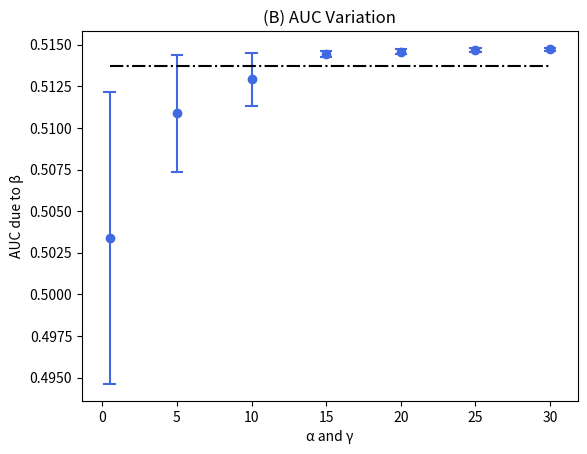

Source code (Python): (Note: this script raises an exception after producing the figure.)
from typing import List, Tuple
from collections import namedtuple

import matplotlib.pyplot as _plt

DotPoint = namedtuple('DotPoint', ('x', 'ymax', 'ydot', 'ymin'))

class DotPlot:
    def __init__(self, dot_points: List[DotPoint] | Tuple[DotPoint], color: str = 'royalblue', factor: float = 0.075):
        _plt.figure()
        
        x = []
        ymaxes = []
        ydots = []
        ymins = []
        
        for dot_point in dot_points:
            if not isinstance(dot_point, DotPoint):
                raise TypeError('Invalid DotPoint object found in the passed list or tuple.')
            
            x.append(dot_point.x)
            ymaxes.append(dot_point.ymax)
            ydots.append(dot_point.ydot)
            ymins.append(dot_point.ymin)
        
        _plt.scatter(x, ydots, color=color)
        
        for n in range(len(x)):
            _plt.vlines(x=x[n], ymin=ymins[n], ymax=ymaxes[n], color=color)
            
            _plt.plot([x[n] - factor, x[n] + factor], [ymaxes[n], ymaxes[n]], color=color)
            _plt.plot([x[n] - factor, x[n] + factor], [ymins[n], ymins[n]], color=color)
        
    
    def plot(self, x: list | tuple, y: list | tuple, style: str = '-', color: str ='royalblue'):
        _plt.plot(x, y, style, color=color)
    
    def title(self, title: str):
        _plt.title(title)
    
    def xlabel(self, xlabel: str):
        _plt.xlabel(xlabel)
    
    def ylabel(self, ylabel: str):
        _plt.ylabel(ylabel)
    
    def show(self):
        _plt.show()
        
    def savefig(self, filename: str, format: str = 'png', dpi: int =300):
        _plt.savefig(filename, format=format, dpi=dpi)

if __name__ == '__main__':
    mae_2__1_5 = 0.10210263279743802
    
    mae = {
    '0.5': {'0.5': 0.10259873323076397, '5.0': 0.10426873729664934, '10.0': 0.10426873729664934, '15.0': 0.10426873729664934}, #'20.0': nan, '25.0': nan, '30.0': nan}, 
    '5.0': {'0.5': 0.10202005286254609, '5.0': 0.10203889000312351, '10.0': 0.10225560577183049, '15.0': 0.10309995927804774, '20.0': 0.10351002907997704, '25.0': 0.10352772651493515, '30.0': 0.10352792705354517}, 
    '10.0': {'0.5': 0.1020110288197325, '5.0': 0.10201165893963467, '10.0': 0.10201570512626197, '15.0': 0.10203420294689003, '20.0': 0.10210618982395647, '25.0': 0.10233521061677354, '30.0': 0.10279107399392824}, 
    '15.0': {'0.5': 0.10201038097294123, '5.0': 0.10201035556371059, '10.0': 0.10201048004565656, '15.0': 0.10201148329924123, '20.0': 0.10201544921359738, '25.0': 0.10202829187242923, '30.0': 0.10206375753772245}, 
    '20.0': {'0.5': 0.1020109067101257, '5.0': 0.10201084623687892, '10.0': 0.10201064684910462, '15.0': 0.10201038699937548, '20.0': 0.1020104654846017, '25.0': 0.10201144692739814, '30.0': 0.10201470386488527}, 
    '25.0': {'0.5': 0.10201136906978202, '5.0': 0.10201132374194911, '10.0': 0.10201118659145939, '15.0': 0.1020109882764891, '20.0': 0.10201070693460729, '25.0': 0.1020103908009326, '30.0': 0.10201045965514402}, 
    '30.0': {'0.5': 0.10201180543855487, '5.0': 0.10201176912537123, '10.0': 0.10201167255806803, '15.0': 0.10201150290197941, '20.0': 0.10201127950282626, '25.0': 0.10201101645021989, '30.0': 0.10201071184090535}
    }
    
    auc_2__1_5 = 0.5137041703681645
    
    auc = {
    '0.5': {'0.5': 0.5121434625729784, '5.0': 0.5002166421431185, '10.0': 0.49461467738279036, '15.0': 0.49461467738279036, '20.0': 0.49461467738279036, '25.0': 0.49461467738279036, '30.0': 0.49461467738279036}, 
    '5.0': {'0.5': 0.5143833435034102, '5.0': 0.5143799505221434, '10.0': 0.5134531158724593, '15.0': 0.5104435398473675, '20.0': 0.5090497456153954, '25.0': 0.5082725925809394, '30.0': 0.5073571856322356}, 
    '10.0': {'0.5': 0.514506802865747, '5.0': 0.5144700544547486, '10.0': 0.5143947274788471, '15.0': 0.514366036737832, '20.0': 0.5138150033818778, '25.0': 0.5132061955013535, '30.0': 0.5113446097976403}, 
    '15.0': {'0.5': 0.5145763029668615, '5.0': 0.5146047273010811, '10.0': 0.5145847230819174, '15.0': 0.5144371321661769, '20.0': 0.5145259055167302, '25.0': 0.5144747118954025, '30.0': 0.5142649899710067}, 
    '20.0': {'0.5': 0.5147181045583332, '5.0': 0.5146401635965357, '10.0': 0.5146634336550717, '15.0': 0.514574702321445, '20.0': 0.5145632221363635, '25.0': 0.5144318727928614, '30.0': 0.5146026535192837}, 
    '25.0': {'0.5': 0.5148108334067744, '5.0': 0.514749468739026, '10.0': 0.514700272800622, '15.0': 0.5147598813012493, '20.0': 0.5146580478781172, '25.0': 0.5145787695229401, '30.0': 0.5145619077156697}, 
    '30.0': {'0.5': 0.5147964807155354, '5.0': 0.514677714461494, '10.0': 0.5146663318851994, '15.0': 0.514751922459873, '20.0': 0.5146766101391725, '25.0': 0.5147459936299205, '30.0': 0.5146361044428195}
    }
    
    dots = []
    
    # Can be 'MAE' or 'AUC'.
    mode = 'AUC'
    
    data = mae if mode == 'MAE' else auc
    
    for n in data:
        top_k, top_v = max(data[n].items(), key=lambda x: x[1])
        
        bottom_k, bottom_v = min(data[n].items(), key=lambda x: x[1])
        
        mid_v = (top_v + bottom_v) / 2
        
        dots.append(DotPoint(float(n), top_v, mid_v, bottom_v))
    
    dplt = DotPlot(dots, factor=0.35)
        
    dplt.title(f'({"A" if mode == "MAE" else "B"}) {mode} Variation')
    dplt.ylabel(f'{mode} due to β')
    dplt.xlabel('α and γ')
        
    dplt.plot([0.5, 30.0], [mae_2__1_5 if mode == 'MAE' else auc_2__1_5] * 2, style='-.', color='black')
    
    dplt.savefig(f'testing/{mode}_plot.jpg', format='jpg', dpi=1_000)
    
    dplt.show()